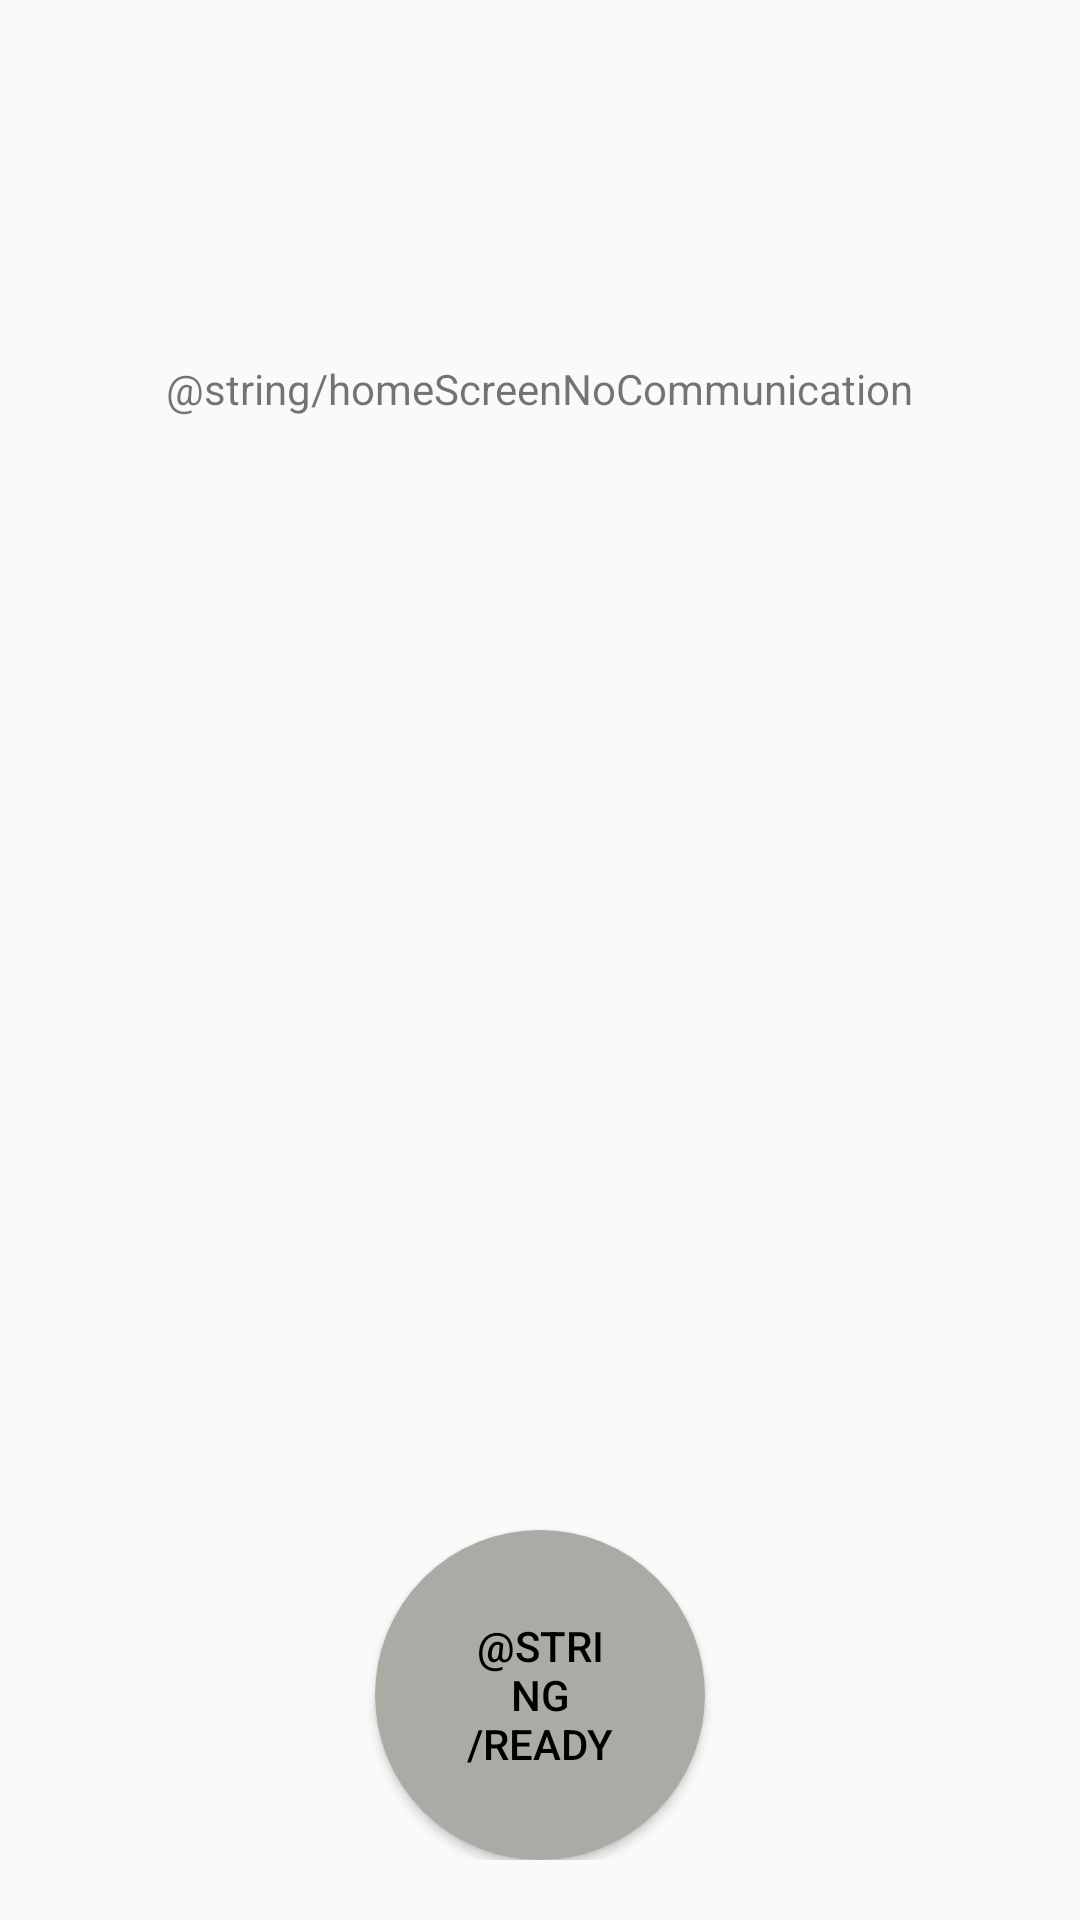

Write the Android layout XML for this screen, with the resource values it uses.
<!-- AndroidManifest.xml: application theme AppTheme -->
<!-- res/layout/fragment_home_screen.xml -->
<FrameLayout xmlns:android="http://schemas.android.com/apk/res/android"
    xmlns:tools="http://schemas.android.com/tools"
    android:layout_width="match_parent"
    android:layout_height="match_parent"
    tools:context="com.projectx.projectx.Fragment.HomeScreen">

    <RelativeLayout
        android:layout_width="match_parent"
        android:layout_height="match_parent"
        android:padding="20dp">

        <TextView
            android:id="@+id/pxlHomeScreenNoCommunication"
            android:layout_width="wrap_content"
            android:layout_height="wrap_content"
            android:layout_centerHorizontal="true"
            android:layout_marginTop="100dp"
            android:textAlignment="center"
            android:text="@string/homeScreenNoCommunication"/>

        <Button
            android:id="@+id/btn_user_account_delete"
            android:layout_width="110dp"
            android:layout_height="110dp"
            android:layout_alignParentBottom="true"
            android:layout_centerHorizontal="true"
            android:background="@drawable/button_bg_circle"
            android:paddingLeft="30dp"
            android:paddingRight="30dp"
            android:text="@string/Ready"
            android:textColor="@android:color/black" />

    </RelativeLayout>

</FrameLayout>
<!-- resources referenced by this layout -->
<resources>
  <!-- drawable button_bg_circle (drawable) -->
  <?xml version="1.0" encoding="utf-8"?>
  <selector xmlns:android="http://schemas.android.com/apk/res/android">
      <item>
          <shape android:shape="oval">
              
              <solid android:color="#abaaa4"/>
              
              <stroke android:color="#abaaa4" android:width="1dp"/>
              <size
                  android:width="100dp"
                  android:height="100dp"/>
          </shape>
      </item>
  </selector>
  <style name="AppTheme" parent="Theme.AppCompat.Light.DarkActionBar">
          
          <item name="colorPrimary">@color/colorPrimary</item>
          <item name="colorPrimaryDark">@color/colorPrimaryDark</item>
          <item name="colorAccent">@color/colorAccent</item>
      </style>
  <color name="colorPrimary">#3F51B5</color>
  <color name="colorPrimaryDark">#303F9F</color>
  <color name="colorAccent">#FF4081</color>
</resources>
